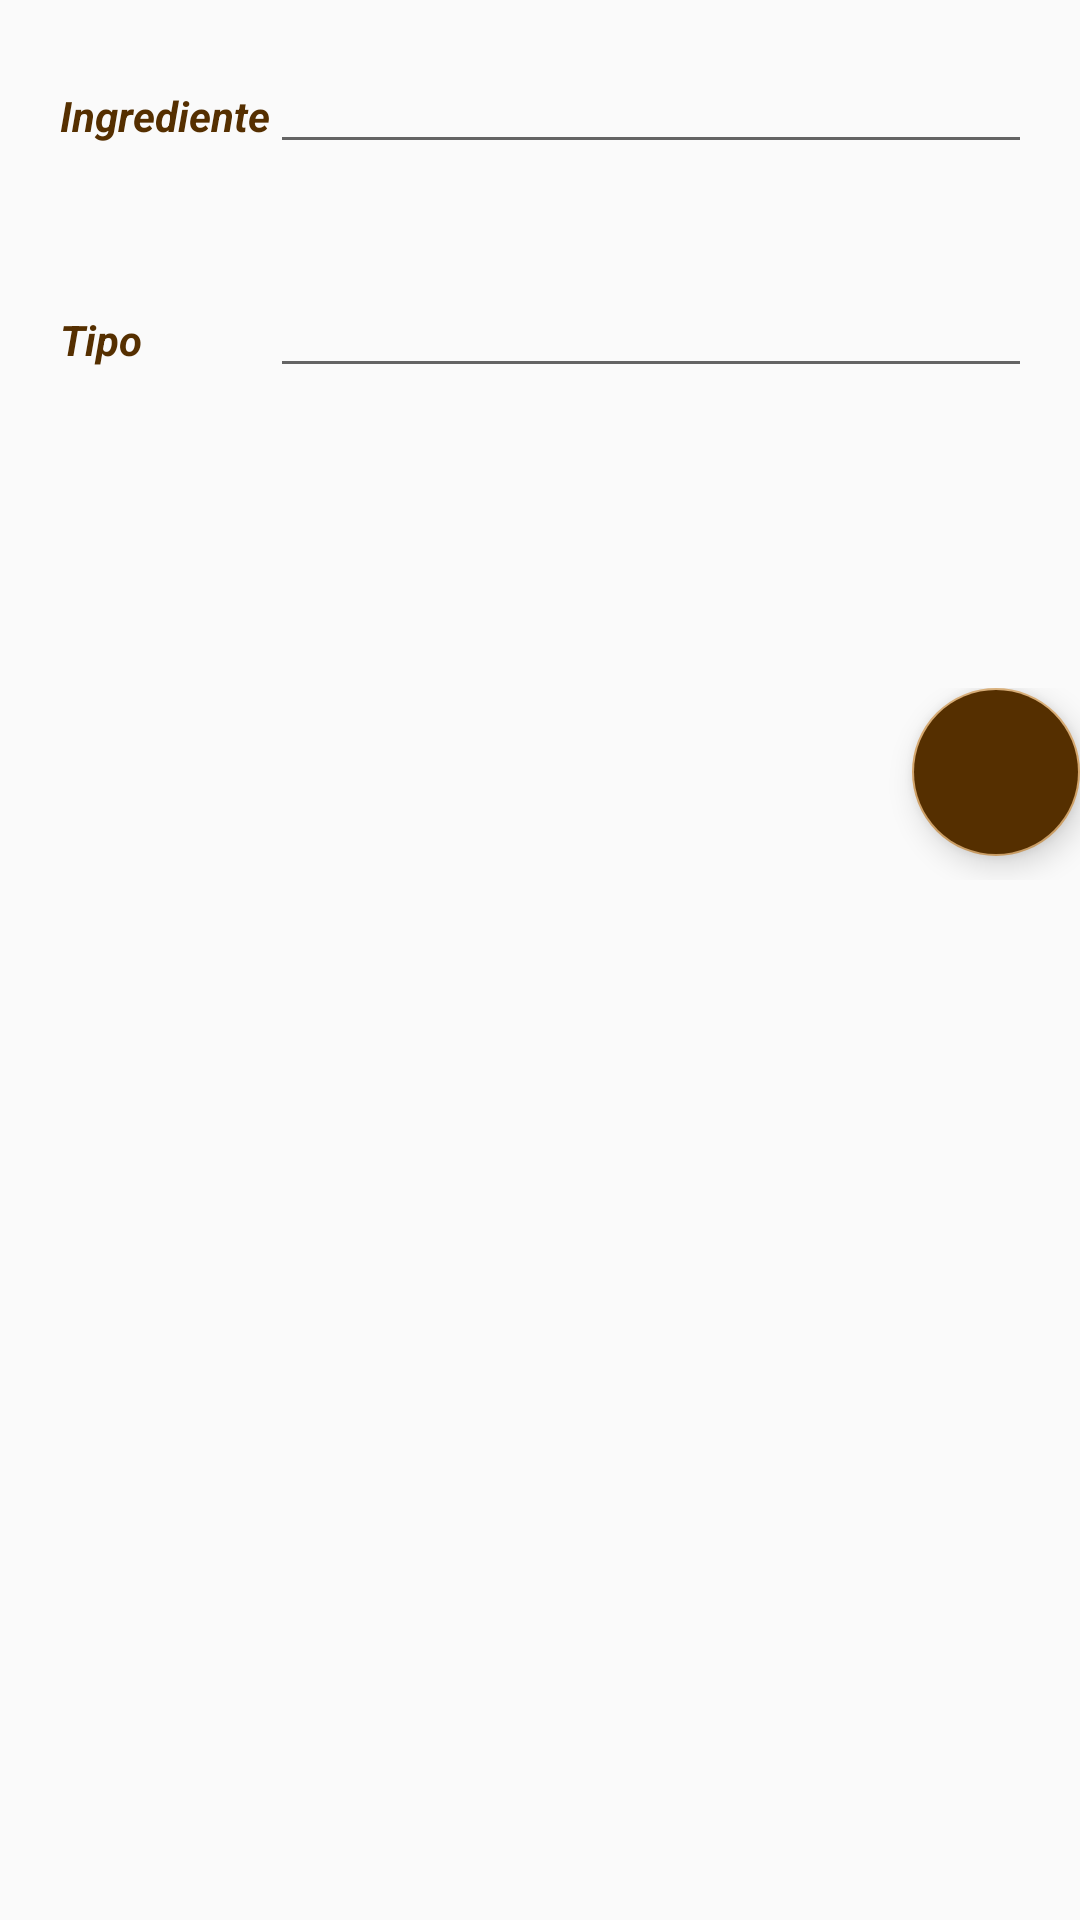

Write the Android layout XML for this screen, with the resource values it uses.
<!-- AndroidManifest.xml: application theme MyMaterialTheme -->
<!-- res/layout/tab_others.xml -->
<?xml version="1.0" encoding="utf-8"?>
<RelativeLayout xmlns:android="http://schemas.android.com/apk/res/android"
    android:layout_width="match_parent"
    android:layout_height="match_parent">

    <TableLayout
        android:layout_width="match_parent"
        android:layout_height="match_parent"
        android:layout_alignParentLeft="true"
        android:layout_alignParentStart="true"
        android:layout_alignParentTop="true"
        android:stretchColumns="1">

        <TableRow android:padding="20dp">

            <TextView
                android:id="@+id/txt1"
                android:fontFamily="Times New Roman"
                android:text="Ingrediente"
                android:textColor="@color/colorPrimaryDark"
                android:textStyle="normal|bold|italic" />

            <EditText
                android:id="@+id/etxt1"
                android:layout_column="1"
                android:layout_span="3"
                android:fontFamily="Times New Roman"
                android:textAlignment="center"
                android:textSize="13sp"
                android:textStyle="normal" />
        </TableRow>

        <TableRow android:padding="20dp">

            <TextView
                android:id="@+id/txt2"
                android:fontFamily="Times New Roman"
                android:text="Tipo"
                android:textColor="@color/colorPrimaryDark"
                android:textStyle="normal|bold|italic" />

            <EditText
                android:id="@+id/etxt2"
                android:layout_column="1"
                android:layout_span="3"
                android:fontFamily="Times New Roman"
                android:textAlignment="center"
                android:textSize="13sp"
                android:textStyle="normal" />
        </TableRow>
        <TableRow android:padding="20dp"></TableRow>
        <TableRow android:padding="20dp"></TableRow>

        <TableRow>

            <android.support.design.widget.FloatingActionButton
                android:id="@+id/btn_1"
                android:layout_width="wrap_content"
                android:layout_height="wrap_content"
                android:layout_column="3"
                android:layout_gravity="bottom|right"
                android:layout_marginBottom="8dp"
                android:layout_marginRight="8dp"
                android:backgroundTint="@color/colorPrimaryDark"
                android:src="@drawable/plus24" />
        </TableRow>
    </TableLayout>
</RelativeLayout>
<!-- resources referenced by this layout -->
<resources>
  <color name="colorPrimaryDark">#552F00</color>
  <style name="MyMaterialTheme" parent="MyMaterialTheme.Base">
  
      </style>
  <style name="MyMaterialTheme.Base" parent="Theme.AppCompat.Light.DarkActionBar">
          <item name="android:selectableItemBackground">@color/colorBack</item>
          <item name="windowActionBar">false</item>
          <item name="windowNoTitle">true</item>
          <item name="colorPrimary">@color/colorPrimary</item>
          <item name="colorPrimaryDark">@color/colorPrimaryDark</item>
          <item name="colorAccent">@color/colorAccent</item>
      </style>
  <color name="colorBack">#AA7839</color>
  <color name="colorPrimary">#805115</color>
  <color name="colorAccent">#D4A56A</color>
</resources>
